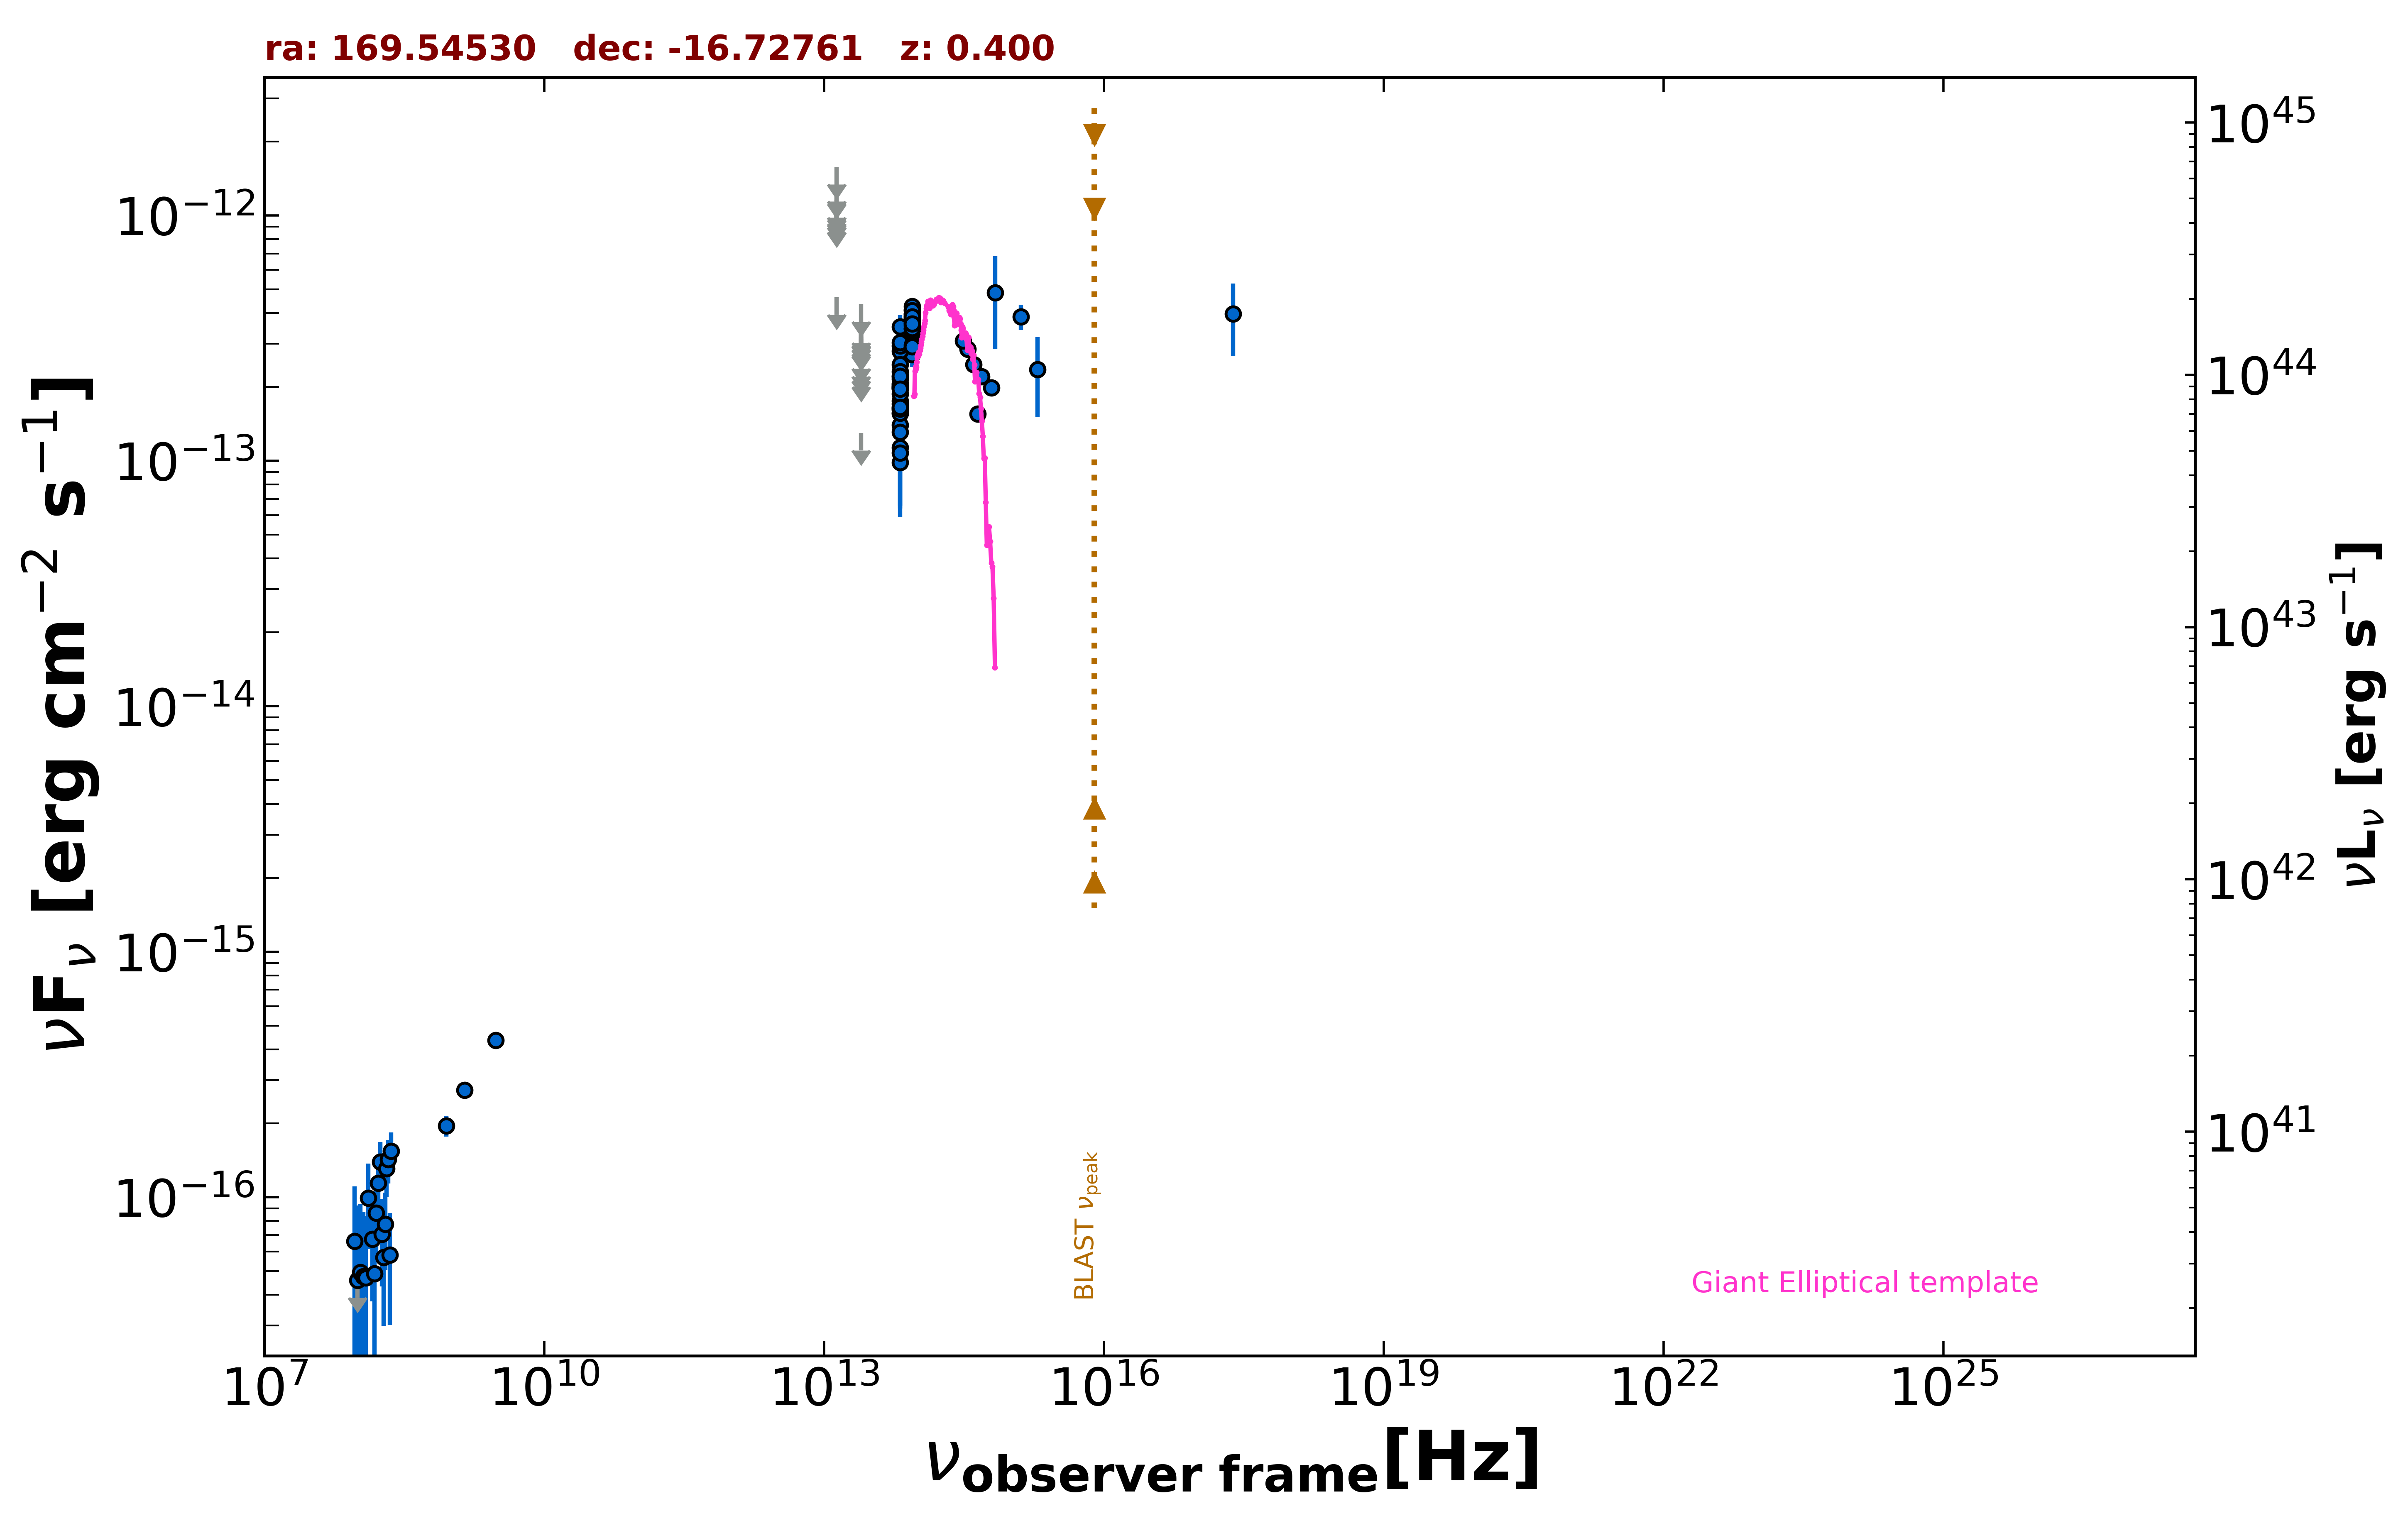

The table this chart was drawn from, first rows:
freq., flux, err_flux, MJD_start, MJD_end, flag, catalog, reference
1.400e+09, 2.730e-16, 9.800e-18, 55000, 55000, , NVSS, Condon et al. 1998  AJ  115  1693
8.870e+08, 1.951e-16, 1.865e-17, 55000, 55000, , RACS, Hale et al. 2021  PASA  38  e058
3.000e+09, 4.356e-16, 7.900e-18, 55000, 55000, , VLASSQL, Gordon et al. 2021  ApJS  255  30
2.418e+17, 3.973e-13, 1.307e-13, 55000, 55000, , RASS, Boller et al. 2016  A&A  103  1
8.817e+13, 3.364e-13, 2.850e-15, 55000, 55000, , UNWISE, Schlafly et al. 2019  ApJS  240  30
6.517e+13, 1.754e-13, 3.750e-15, 55000, 55000, , UNWISE, Schlafly et al. 2019  ApJS  240  30
8.817e+13, 3.651e-13, 1.410e-14, 55000, 55000, , WISE, Wright et al. 2010  AJ  140  1868
6.517e+13, 2.013e-13, 1.110e-14, 55000, 55000, , WISE, Wright et al. 2010  AJ  140  1868
2.498e+13, 1.298e-13, 0.000e+00, 55000, 55000, UL, WISE, Wright et al. 2010  AJ  140  1868
1.363e+13, 4.638e-13, 0.000e+00, 55000, 55000, UL, WISE, Wright et al. 2010  AJ  140  1868
8.817e+13, 3.898e-13, 3.740e-14, 56824, 56824, , NEOWISE, Mainzer et al. 2014  ApJ  792  30
6.517e+13, 2.155e-13, 5.130e-14, 56824, 56824, , NEOWISE, Mainzer et al. 2014  ApJ  792  30
8.817e+13, 3.068e-13, 5.140e-14, 57739, 57739, , NEOWISE, Mainzer et al. 2014  ApJ  792  30
6.517e+13, 1.971e-13, 5.570e-14, 57739, 57739, , NEOWISE, Mainzer et al. 2014  ApJ  792  30
8.817e+13, 3.082e-13, 2.700e-14, 57183, 57183, , NEOWISE, Mainzer et al. 2014  ApJ  792  30
6.517e+13, 9.850e-14, 3.955e-14, 57183, 57183, , NEOWISE, Mainzer et al. 2014  ApJ  792  30
8.817e+13, 2.709e-13, 2.975e-14, 57183, 57183, , NEOWISE, Mainzer et al. 2014  ApJ  792  30
6.517e+13, 1.133e-13, 4.761e-14, 57183, 57183, , NEOWISE, Mainzer et al. 2014  ApJ  792  30
8.817e+13, 3.221e-13, 3.090e-14, 58630, 58630, , NEOWISE, Mainzer et al. 2014  ApJ  792  30
6.517e+13, 1.709e-13, 3.650e-14, 58630, 58630, , NEOWISE, Mainzer et al. 2014  ApJ  792  30
8.817e+13, 3.523e-13, 2.955e-14, 57743, 57743, , NEOWISE, Mainzer et al. 2014  ApJ  792  30
6.517e+13, 2.797e-13, 5.365e-14, 57743, 57743, , NEOWISE, Mainzer et al. 2014  ApJ  792  30
8.817e+13, 3.373e-13, 2.865e-14, 55549, 55549, , WISEME, Wright et al. 2010  AJ  140  1868
6.517e+13, 1.618e-13, 3.510e-14, 55549, 55549, , WISEME, Wright et al. 2010  AJ  140  1868
8.817e+13, 3.411e-13, 2.925e-14, 55549, 55549, , WISEME, Wright et al. 2010  AJ  140  1868
6.517e+13, 1.875e-13, 3.595e-14, 55549, 55549, , WISEME, Wright et al. 2010  AJ  140  1868
8.817e+13, 4.131e-13, 3.505e-14, 55549, 55549, , WISEME, Wright et al. 2010  AJ  140  1868
6.517e+13, 1.650e-13, 3.535e-14, 55549, 55549, , WISEME, Wright et al. 2010  AJ  140  1868
8.817e+13, 3.455e-13, 3.120e-14, 55549, 55549, , WISEME, Wright et al. 2010  AJ  140  1868
6.517e+13, 1.991e-13, 3.615e-14, 55549, 55549, , WISEME, Wright et al. 2010  AJ  140  1868
8.817e+13, 3.974e-13, 2.820e-14, 55359, 55359, , WISEME, Wright et al. 2010  AJ  140  1868
6.517e+13, 1.563e-13, 3.290e-14, 55359, 55359, , WISEME, Wright et al. 2010  AJ  140  1868
2.498e+13, 2.489e-13, 0.000e+00, 55359, 55359, UL, WISEME, Wright et al. 2010  AJ  140  1868
1.363e+13, 1.343e-12, 0.000e+00, 55359, 55359, UL, WISEME, Wright et al. 2010  AJ  140  1868
8.817e+13, 4.255e-13, 3.215e-14, 55359, 55359, , WISEME, Wright et al. 2010  AJ  140  1868
6.517e+13, 2.942e-13, 3.670e-14, 55359, 55359, , WISEME, Wright et al. 2010  AJ  140  1868
2.498e+13, 3.335e-13, 0.000e+00, 55359, 55359, UL, WISEME, Wright et al. 2010  AJ  140  1868
1.363e+13, 1.153e-12, 0.000e+00, 55359, 55359, UL, WISEME, Wright et al. 2010  AJ  140  1868
8.817e+13, 3.740e-13, 3.240e-14, 55360, 55360, , WISEME, Wright et al. 2010  AJ  140  1868
6.517e+13, 1.398e-13, 3.685e-14, 55360, 55360, , WISEME, Wright et al. 2010  AJ  140  1868
2.498e+13, 2.797e-13, 0.000e+00, 55360, 55360, UL, WISEME, Wright et al. 2010  AJ  140  1868
1.363e+13, 1.077e-12, 0.000e+00, 55360, 55360, UL, WISEME, Wright et al. 2010  AJ  140  1868
8.817e+13, 3.834e-13, 3.180e-14, 55360, 55360, , WISEME, Wright et al. 2010  AJ  140  1868
6.517e+13, 1.567e-13, 3.330e-14, 55360, 55360, , WISEME, Wright et al. 2010  AJ  140  1868
2.498e+13, 3.139e-13, 0.000e+00, 55360, 55360, UL, WISEME, Wright et al. 2010  AJ  140  1868
1.363e+13, 1.006e-12, 0.000e+00, 55360, 55360, UL, WISEME, Wright et al. 2010  AJ  140  1868
8.817e+13, 3.952e-13, 3.315e-14, 55360, 55360, , WISEME, Wright et al. 2010  AJ  140  1868
6.517e+13, 3.038e-13, 4.155e-14, 55360, 55360, , WISEME, Wright et al. 2010  AJ  140  1868
2.498e+13, 4.337e-13, 0.000e+00, 55360, 55360, UL, WISEME, Wright et al. 2010  AJ  140  1868
1.363e+13, 1.003e-12, 0.000e+00, 55360, 55360, UL, WISEME, Wright et al. 2010  AJ  140  1868
8.817e+13, 3.692e-13, 3.065e-14, 55360, 55360, , WISEME, Wright et al. 2010  AJ  140  1868
6.517e+13, 2.209e-13, 3.555e-14, 55360, 55360, , WISEME, Wright et al. 2010  AJ  140  1868
2.498e+13, 3.554e-13, 0.000e+00, 55360, 55360, UL, WISEME, Wright et al. 2010  AJ  140  1868
1.363e+13, 1.314e-12, 0.000e+00, 55360, 55360, UL, WISEME, Wright et al. 2010  AJ  140  1868
8.817e+13, 3.757e-13, 3.670e-14, 55360, 55360, , WISEME, Wright et al. 2010  AJ  140  1868
6.517e+13, 3.521e-13, 4.030e-14, 55360, 55360, , WISEME, Wright et al. 2010  AJ  140  1868
2.498e+13, 2.355e-13, 0.000e+00, 55360, 55360, UL, WISEME, Wright et al. 2010  AJ  140  1868
1.363e+13, 1.087e-12, 0.000e+00, 55360, 55360, UL, WISEME, Wright et al. 2010  AJ  140  1868
8.817e+13, 4.093e-13, 3.470e-14, 55360, 55360, , WISEME, Wright et al. 2010  AJ  140  1868
6.517e+13, 2.472e-13, 4.230e-14, 55360, 55360, , WISEME, Wright et al. 2010  AJ  140  1868
... 60 more rows
